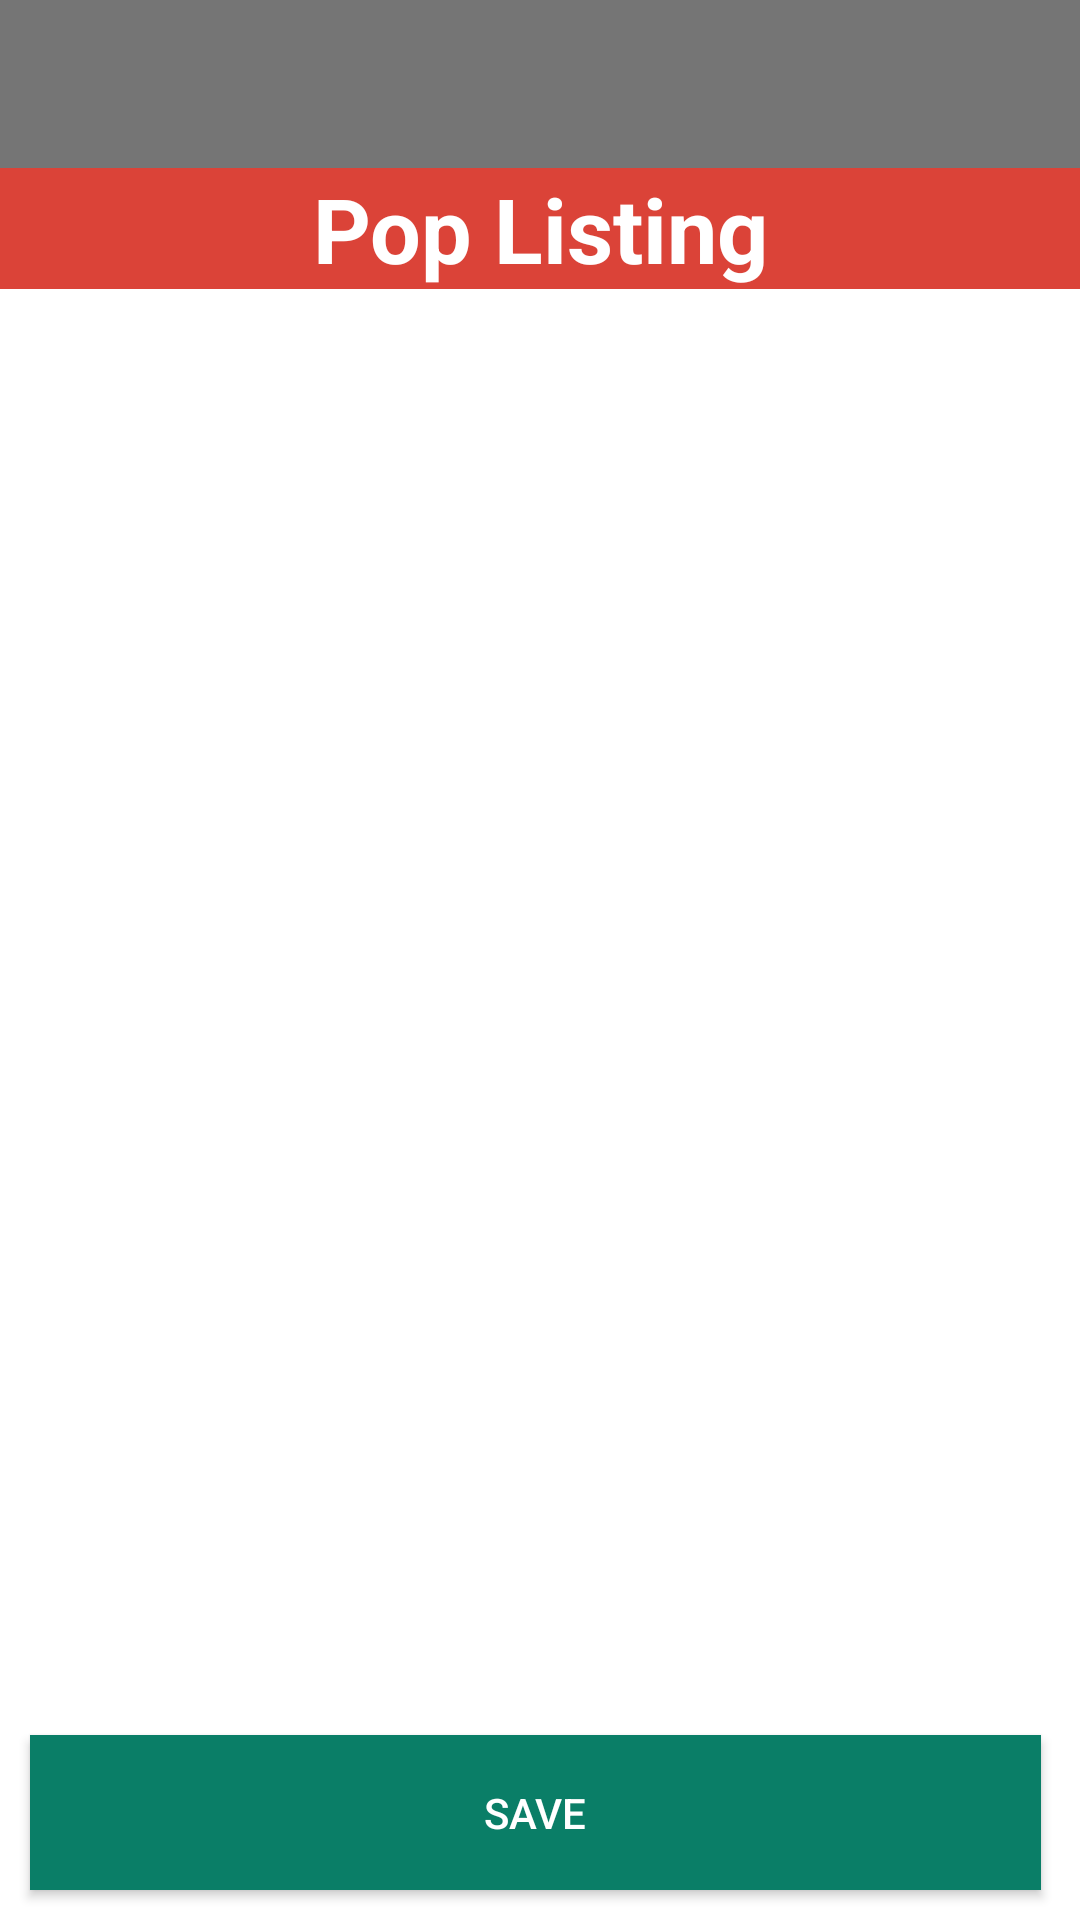

Produce the Android XML layout that renders to this screen, including the resource entries it uses.
<!-- AndroidManifest.xml: application theme AppTheme -->
<!-- res/layout/fragment_popsubmit.xml -->
<?xml version="1.0" encoding="utf-8"?>
<layout xmlns:app="http://schemas.android.com/apk/res-auto"
    xmlns:android="http://schemas.android.com/apk/res/android">

    <RelativeLayout
        android:layout_width="match_parent"
        android:layout_height="match_parent"
        android:background="@color/white"
        android:orientation="vertical">
        <android.support.v7.widget.Toolbar
            android:id="@+id/toolbar"
            android:layout_width="match_parent"
            android:layout_height="?attr/actionBarSize"
            android:background="?attr/colorPrimaryDark"
            app:popupTheme="@style/AppTheme.FullScreen.PopupOverlay" >


        </android.support.v7.widget.Toolbar>
        <android.support.v7.widget.LinearLayoutCompat
            android:id="@+id/llTitle"
            android:layout_width="match_parent"
            android:layout_height="wrap_content"
            android:layout_below="@+id/toolbar"
            android:background="?attr/colorPrimary">

            <android.support.v7.widget.AppCompatTextView
                android:layout_width="match_parent"
                android:layout_height="wrap_content"
                android:textColor="@android:color/white"
                android:textStyle="bold"
                android:textSize="30sp"
                android:gravity="center"
                android:text="Pop Listing"/>

        </android.support.v7.widget.LinearLayoutCompat>

        <android.support.v7.widget.RecyclerView
            android:id="@+id/rcvpop"
            android:layout_width="match_parent"
            android:layout_height="match_parent"
            android:layout_alignParentLeft="true"
            android:layout_alignParentStart="true"
            android:layout_below="@+id/llTitle"
            android:layout_above="@+id/btnSave" />

        <Button
            android:id="@+id/btnSave"
            android:layout_width="match_parent"
            android:layout_height="wrap_content"
            android:layout_alignParentBottom="true"
            android:layout_alignParentEnd="true"
            android:layout_alignParentRight="true"
            android:layout_alignParentLeft="true"
            android:layout_marginBottom="10dp"
            android:layout_marginLeft="10dp"
            android:layout_marginEnd="13dp"
            android:layout_marginStart="10dp"
            android:layout_marginRight="13dp"
            android:background="@drawable/btn"
            android:textColor="@android:color/white"
            android:text="Save" />


    </RelativeLayout>

</layout>
<!-- resources referenced by this layout -->
<resources>
  <color name="white">#ffffff</color>
  <!-- drawable btn: png bitmap (drawable-hdpi, 1158 bytes) -->
  <style name="AppTheme.FullScreen.PopupOverlay" parent="ThemeOverlay.AppCompat.Light" />
  <style name="AppTheme" parent="Theme.AppCompat.Light.DarkActionBar">
          
          <item name="colorPrimary">@color/red</item>
          <item name="colorPrimaryDark">@color/igrey</item>
          <item name="colorAccent">@color/colorAccent</item>
          <item name="android:actionBarStyle">@style/myTheme.ActionBar</item>
          <item name="android:actionMenuTextColor">@color/white</item>
      </style>
  <color name="red">#db4338</color>
  <color name="igrey">#757575</color>
  <color name="colorAccent">#FFFFFF</color>
  <style name="myTheme.ActionBar" parent="@android:style/Widget.Holo.Light.ActionBar">
          <item name="android:background">@color/red</item>
          <item name="android:titleTextStyle">@style/myTheme.ActionBar.Text</item>
      </style>
  <style name="myTheme.ActionBar.Text" parent="@android:style/TextAppearance">
          <item name="android:textColor">@color/white</item>
      </style>
</resources>
